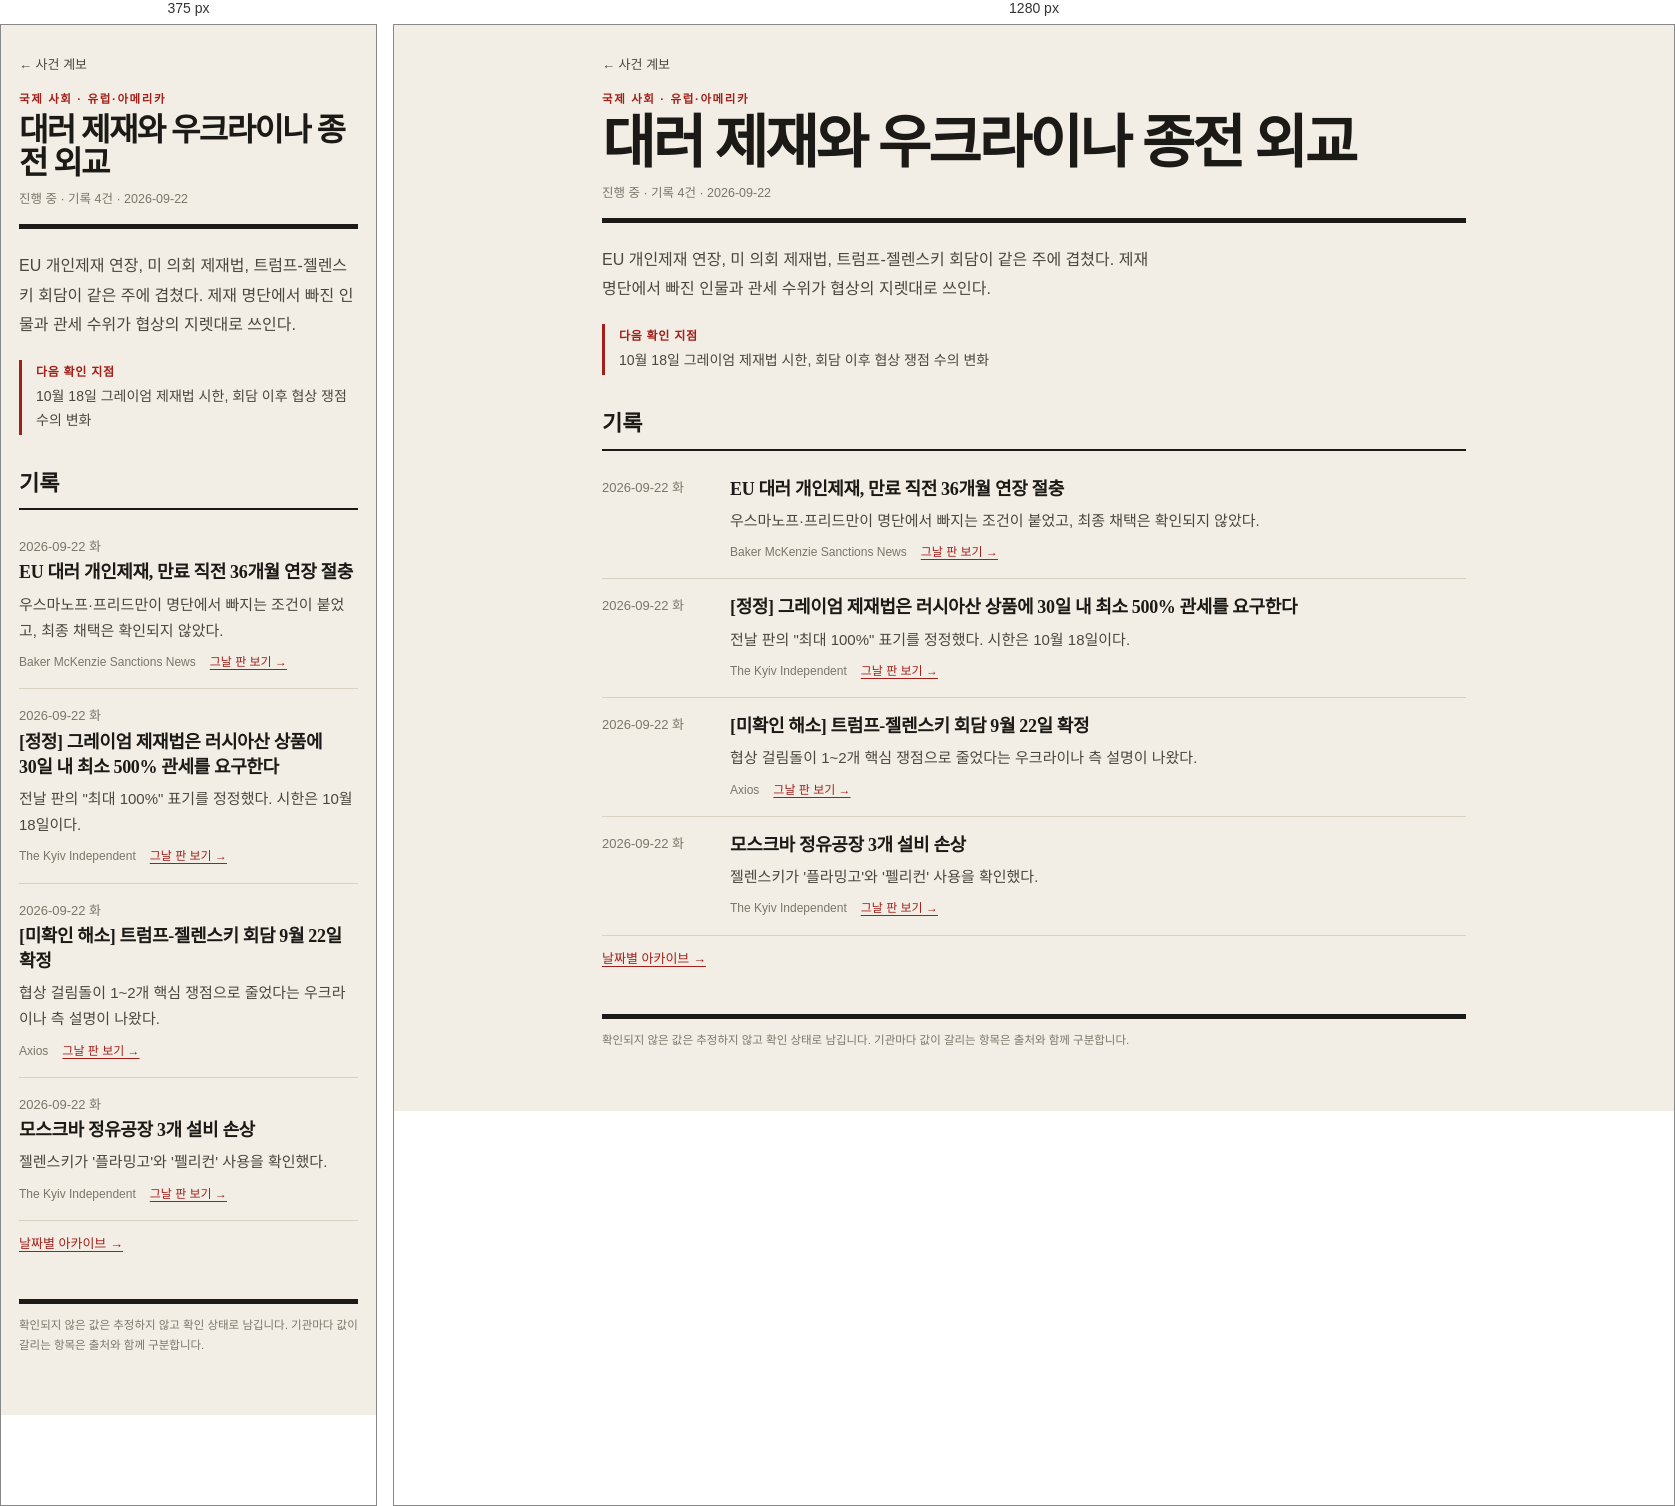
Rendered at 375 px and 1280 px, left to right.

<!-- file: russia-sanctions-ukraine.html -->
<!doctype html>
<html lang="ko">
<head>
  <meta charset="utf-8">
  <meta name="viewport" content="width=device-width, initial-scale=1, viewport-fit=cover">
  <meta name="description" content="오전 8시 브리핑을 날짜별로 보관하고 사건별 계보로 정리하는 아카이브입니다.">
  <meta name="color-scheme" content="light dark">
  <title>대러 제재와 우크라이나 종전 외교 · 오전 8시 브리핑</title>
  <link rel="stylesheet" href="../assets/site.css">
  
</head>
<body>
  <a class="skip" href="#main">본문으로 이동</a>
  <div class="wrap">
    <a class="back" href="index.html">← 사건 계보</a>
    <header class="mast">
      <p class="eyebrow">국제 사회 · 유럽·아메리카</p>
      <h1>대러 제재와 우크라이나 종전 외교</h1>
      <p class="mast-meta">진행 중 · 기록 4건 · 2026-09-22</p>
    </header>
    <main id="main" tabindex="-1">
      <p class="intro">EU 개인제재 연장, 미 의회 제재법, 트럼프-젤렌스키 회담이 같은 주에 겹쳤다. 제재 명단에서 빠진 인물과 관세 수위가 협상의 지렛대로 쓰인다.</p>
      <section class="watch"><h2>다음 확인 지점</h2><p>10월 18일 그레이엄 제재법 시한, 회담 이후 협상 쟁점 수의 변화</p></section>
      <h2 class="sec">기록</h2>
      <ol class="timeline">        <li class="row">
          <p class="when"><time datetime="2026-09-22">2026-09-22</time> 화</p>
          <div class="what"><h3>EU 대러 개인제재, 만료 직전 36개월 연장 절충</h3><p class="note">우스마노프·프리드만이 명단에서 빠지는 조건이 붙었고, 최종 채택은 확인되지 않았다.</p><p class="meta"><span class="src">Baker McKenzie Sanctions News</span><a href="../briefings/2026-09-22.html">그날 판 보기 →</a></p></div>
        </li>        <li class="row">
          <p class="when"><time datetime="2026-09-22">2026-09-22</time> 화</p>
          <div class="what"><h3>[정정] 그레이엄 제재법은 러시아산 상품에 30일 내 최소 500% 관세를 요구한다</h3><p class="note">전날 판의 &quot;최대 100%&quot; 표기를 정정했다. 시한은 10월 18일이다.</p><p class="meta"><span class="src">The Kyiv Independent</span><a href="../briefings/2026-09-22.html">그날 판 보기 →</a></p></div>
        </li>        <li class="row">
          <p class="when"><time datetime="2026-09-22">2026-09-22</time> 화</p>
          <div class="what"><h3>[미확인 해소] 트럼프-젤렌스키 회담 9월 22일 확정</h3><p class="note">협상 걸림돌이 1~2개 핵심 쟁점으로 줄었다는 우크라이나 측 설명이 나왔다.</p><p class="meta"><span class="src">Axios</span><a href="../briefings/2026-09-22.html">그날 판 보기 →</a></p></div>
        </li>        <li class="row">
          <p class="when"><time datetime="2026-09-22">2026-09-22</time> 화</p>
          <div class="what"><h3>모스크바 정유공장 3개 설비 손상</h3><p class="note">젤렌스키가 &#x27;플라밍고&#x27;와 &#x27;펠리컨&#x27; 사용을 확인했다.</p><p class="meta"><span class="src">The Kyiv Independent</span><a href="../briefings/2026-09-22.html">그날 판 보기 →</a></p></div>
        </li></ol>
      <p class="more"><a href="../index.html">날짜별 아카이브 →</a></p>
    </main>
    <footer class="foot">확인되지 않은 값은 추정하지 않고 확인 상태로 남깁니다. 기관마다 값이 갈리는 항목은 출처와 함께 구분합니다.</footer>
  </div>
</body>
</html>


/* @media block from site.css */
@media (max-width:560px){
  .row{grid-template-columns:1fr;gap:2px}
  .field{flex-basis:100%}
}